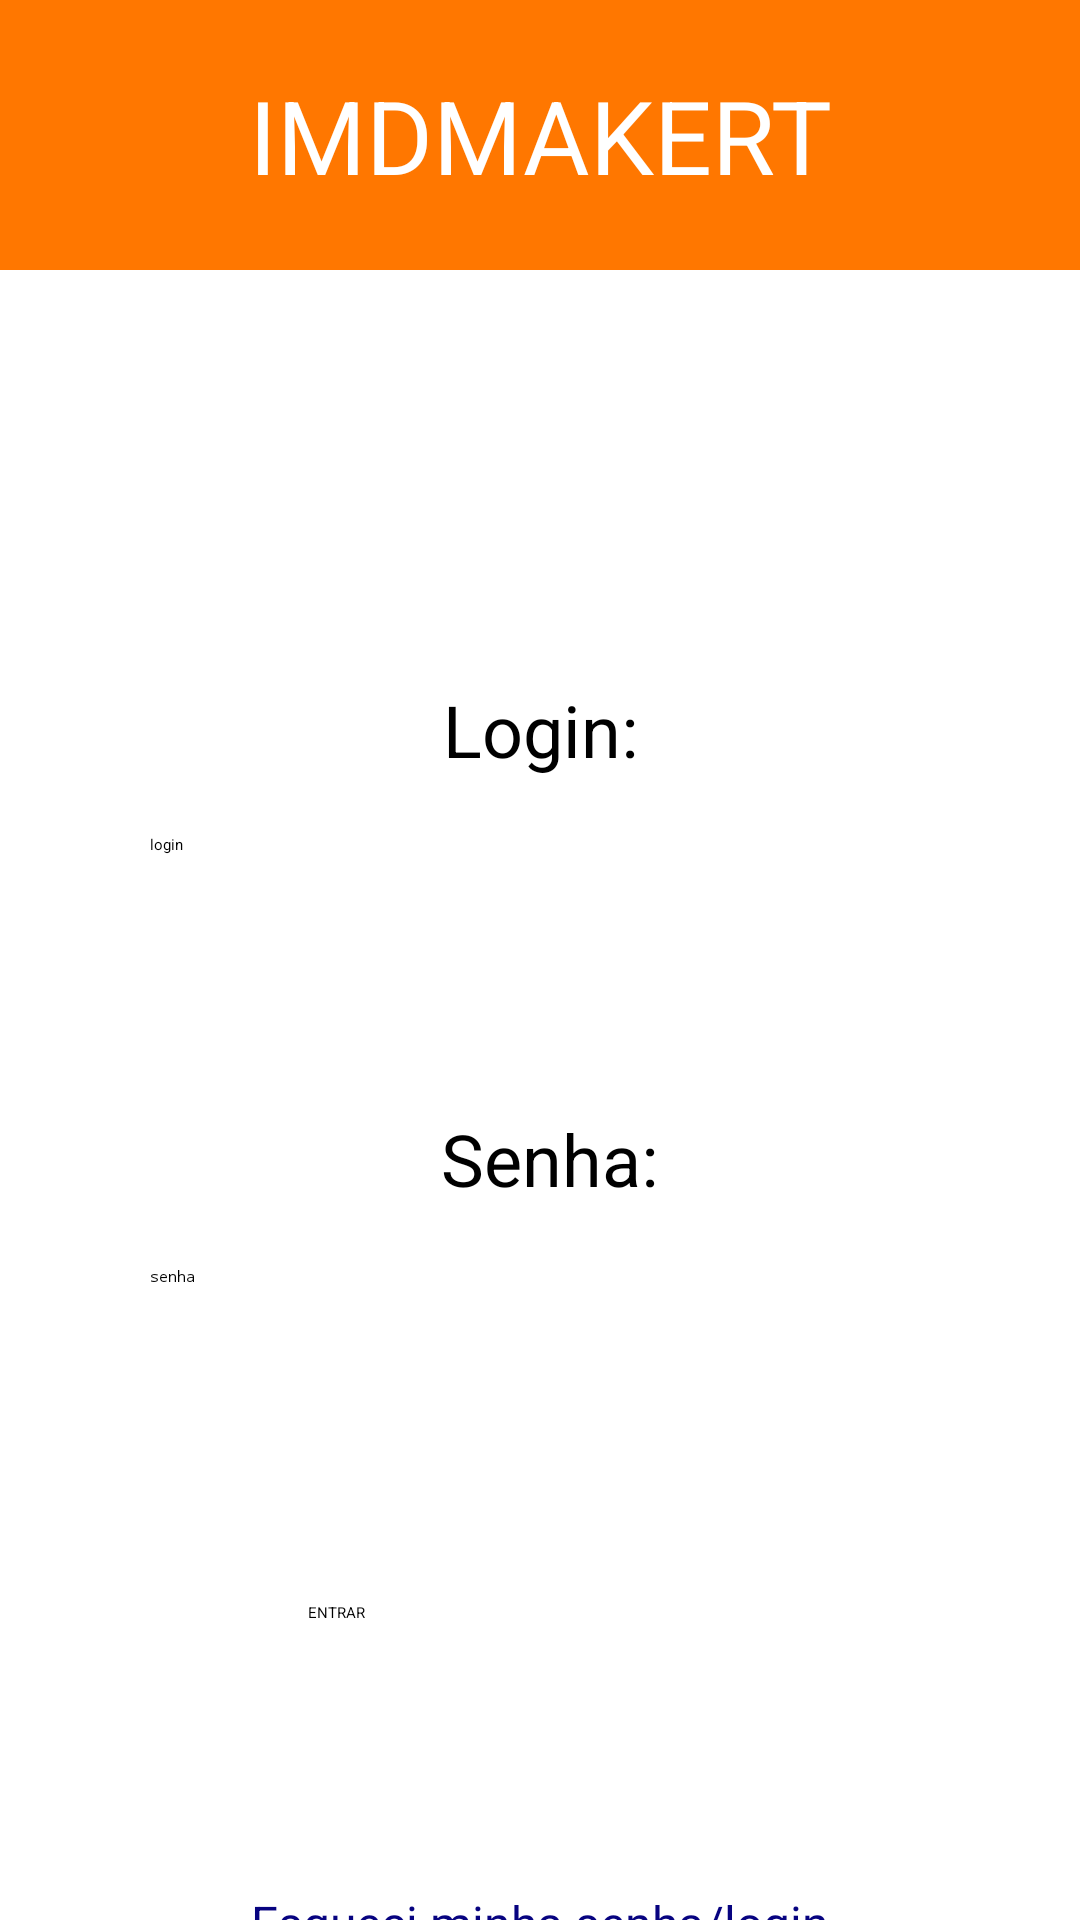

Write the Android layout XML for this screen, with the resource values it uses.
<!-- AndroidManifest.xml: application theme Theme.IMDMarket -->
<!-- res/layout/activity_main.xml -->
<?xml version="1.0" encoding="utf-8"?>
<androidx.constraintlayout.widget.ConstraintLayout xmlns:android="http://schemas.android.com/apk/res/android"
    xmlns:app="http://schemas.android.com/apk/res-auto"
    xmlns:tools="http://schemas.android.com/tools"
    android:id="@+id/app_name"
    android:layout_width="match_parent"
    android:layout_height="match_parent"
    tools:context=".MainActivity">

    <androidx.constraintlayout.widget.ConstraintLayout
        android:id="@+id/constraintLayout"
        android:layout_width="match_parent"
        android:layout_height="90dp"
        android:background="@color/orange"
        app:layout_constraintTop_toTopOf="parent"
        tools:layout_editor_absoluteX="0dp">

        <TextView
            android:id="@+id/textView"
            android:layout_width="wrap_content"
            android:layout_height="wrap_content"
            android:text="@string/app_name_uppercase"
            android:textColor="@color/white"
            android:textSize="34sp"
            app:layout_constraintBottom_toBottomOf="parent"
            app:layout_constraintEnd_toEndOf="parent"
            app:layout_constraintStart_toStartOf="parent"
            app:layout_constraintTop_toTopOf="parent" />
    </androidx.constraintlayout.widget.ConstraintLayout>

    <TextView
        android:id="@+id/textView2"
        android:layout_width="wrap_content"
        android:layout_height="wrap_content"
        android:layout_marginTop="137dp"
        android:text="@string/login_label"
        android:textSize="24sp"
        app:layout_constraintEnd_toEndOf="parent"
        app:layout_constraintStart_toStartOf="parent"
        app:layout_constraintTop_toBottomOf="@+id/constraintLayout" />

    <TextView
        android:id="@+id/textView3"
        android:layout_width="wrap_content"
        android:layout_height="wrap_content"
        android:layout_marginTop="280dp"
        android:text="@string/senha_label"
        android:textSize="24sp"
        app:layout_constraintEnd_toEndOf="parent"
        app:layout_constraintHorizontal_bias="0.511"
        app:layout_constraintStart_toStartOf="parent"
        app:layout_constraintTop_toBottomOf="@+id/constraintLayout" />

    <EditText
        android:id="@+id/editTextText"
        android:layout_width="260dp"
        android:layout_height="69dp"
        android:layout_marginTop="188dp"
        android:ems="10"
        android:hint="@string/login_placeholder"
        android:inputType="text"
        app:layout_constraintEnd_toEndOf="parent"
        app:layout_constraintStart_toStartOf="parent"
        app:layout_constraintTop_toBottomOf="@+id/constraintLayout" />

    <EditText
        android:id="@+id/editTextText2"
        android:layout_width="260dp"
        android:layout_height="69dp"
        android:layout_marginTop="332dp"
        android:ems="10"
        android:hint="@string/senha_placeholder"
        android:inputType="text"
        android:password="true"
        app:layout_constraintEnd_toEndOf="parent"
        app:layout_constraintStart_toStartOf="parent"
        app:layout_constraintTop_toBottomOf="@+id/constraintLayout" />

    <Button
        android:id="@+id/btn_login"
        android:layout_width="155dp"
        android:layout_height="62dp"
        android:layout_marginTop="444dp"
        android:text="@string/entrar"
        app:cornerRadius="0dp"
        app:layout_constraintEnd_toEndOf="parent"
        app:layout_constraintHorizontal_bias="0.501"
        app:layout_constraintStart_toStartOf="parent"
        app:layout_constraintTop_toBottomOf="@+id/constraintLayout" />

    <TextView
        android:id="@+id/textView4"
        android:layout_width="wrap_content"
        android:layout_height="wrap_content"
        android:layout_marginTop="540dp"
        android:text="@string/esqueci_senha"
        android:textColor="@color/blue"
        android:textSize="16sp"
        app:layout_constraintEnd_toEndOf="parent"
        app:layout_constraintStart_toStartOf="parent"
        app:layout_constraintTop_toBottomOf="@+id/constraintLayout" />
</androidx.constraintlayout.widget.ConstraintLayout>
<!-- resources referenced by this layout -->
<resources>
  <color name="blue">#070380</color>
  <color name="orange">#FF7700</color>
  <color name="white">#FFFFFFFF</color>
  <string name="app_name_uppercase">IMDMAKERT</string>
  <string name="entrar">ENTRAR</string>
  <string name="esqueci_senha">Esqueci minha senha/login</string>
  <string name="login_label">Login:</string>
  <string name="login_placeholder">login</string>
  <string name="senha_label">Senha:</string>
  <string name="senha_placeholder">senha</string>
  <style name="Theme.IMDMarket" parent="Base.Theme.IMDMarket">
          
          <item name="android:navigationBarColor">@android:color/transparent</item>
          <item name="android:statusBarColor">@android:color/transparent</item>
          <item name="android:windowLightStatusBar">?attr/isLightTheme</item>
      </style>
</resources>
